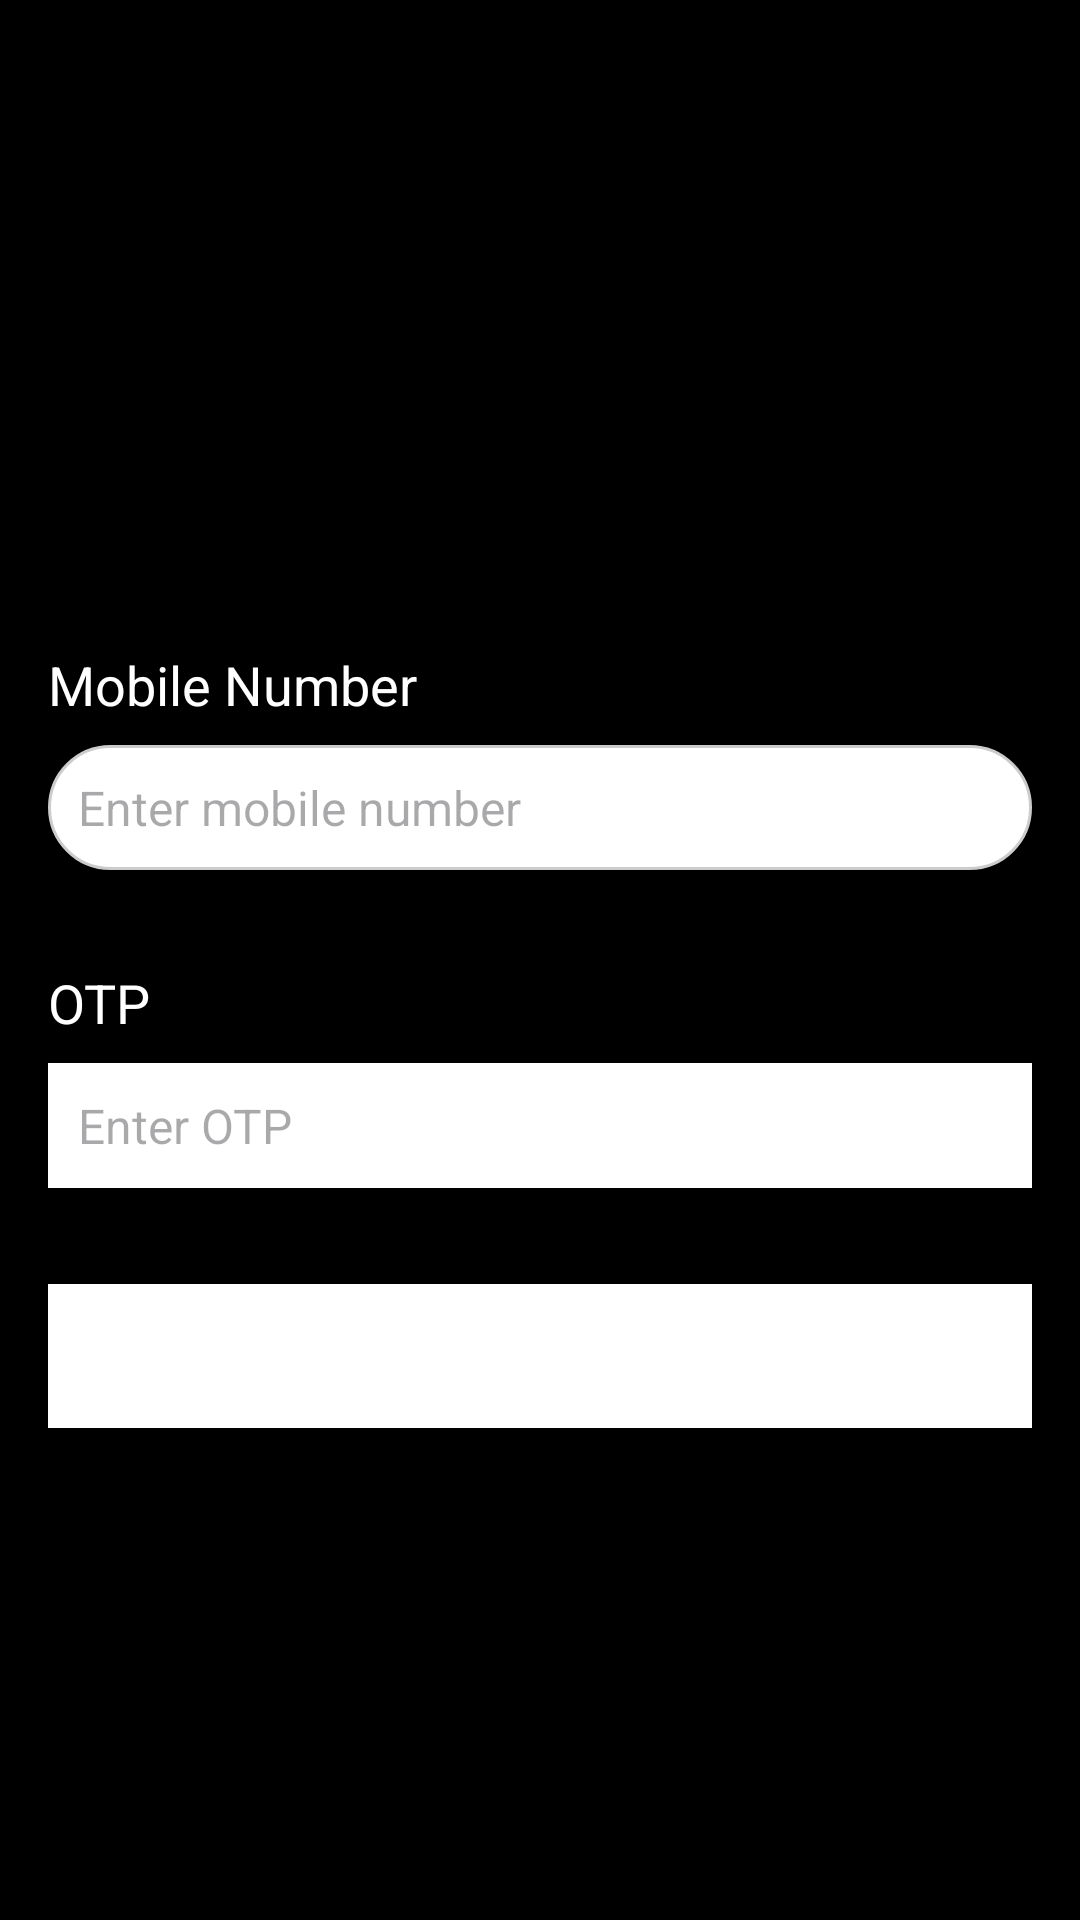

Write the Android layout XML for this screen, with the resource values it uses.
<!-- AndroidManifest.xml: application theme Theme.Snacz -->
<!-- res/layout/otp.xml -->
<?xml version="1.0" encoding="utf-8"?>
<RelativeLayout xmlns:android="http://schemas.android.com/apk/res/android"
    android:layout_width="match_parent"
    android:layout_height="match_parent"
    android:background="@color/black"
    android:padding="16dp"
    >

    <TextView
        android:layout_marginTop="200dp"
        android:id="@+id/textViewMobileNumber"
        android:layout_width="wrap_content"
        android:layout_height="wrap_content"
        android:layout_marginBottom="8dp"
        android:background="@color/black"
        android:text="Mobile Number"
        android:textColor="@color/white"
        android:textSize="18sp" />



    <EditText
        android:id="@+id/editTextMobileNumber"
        android:layout_width="match_parent"
        android:layout_height="wrap_content"
        android:layout_below="@id/textViewMobileNumber"
        android:layout_marginBottom="16dp"
        android:background="@drawable/rounded_corner"
        android:hint="Enter mobile number"
        android:inputType="phone"
        android:padding="10dp"
        android:textSize="16sp"
        />

    <TextView
        android:id="@+id/textViewOTP"
        android:layout_width="wrap_content"
        android:layout_height="wrap_content"
        android:layout_below="@id/editTextMobileNumber"
        android:layout_marginTop="16dp"
        android:layout_marginBottom="8dp"
        android:text="OTP"
        android:textColor="@color/white"
        android:textSize="18sp" />

    <EditText
        android:id="@+id/editTextOTP"
        android:layout_width="match_parent"
        android:layout_height="wrap_content"
        android:layout_below="@id/textViewOTP"
        android:layout_marginBottom="32dp"
        android:background="@color/white"
        android:hint="Enter OTP"
        android:inputType="number"
        android:padding="10dp"
        android:textSize="16sp" />

    <Button
        android:id="@+id/btnSubmitOTP"
        android:layout_width="match_parent"
        android:layout_height="wrap_content"
        android:layout_below="@id/editTextOTP"
        android:background="@color/white"
        android:text="Submit"
        android:textColor="@android:color/white"
        android:textSize="18sp" />


</RelativeLayout>
<!-- resources referenced by this layout -->
<resources>
  <color name="black">#FF000000</color>
  <color name="white">#FFFFFFFF</color>
  <!-- drawable rounded_corner (drawable) -->
  <shape xmlns:android="http://schemas.android.com/apk/res/android"
          android:shape="rectangle">
          <corners android:radius="200dp" /> 
          <solid android:color="@color/white" /> 
          <stroke
              android:width="1dp"
              android:color="#CCCCCC" /> 
      </shape>
  <style name="Theme.Snacz" parent="Base.Theme.Snacz" />
  <style name="Base.Theme.Snacz" parent="Theme.Material3.DayNight.NoActionBar">
          
          
          <item name="colorPrimary">@color/yellow</item>
      </style>
  <color name="yellow">#ECAC0A</color>
</resources>
